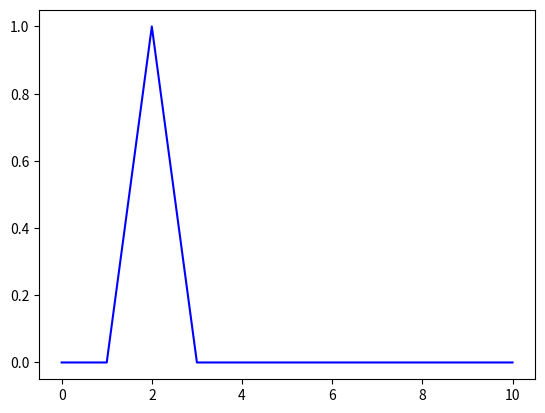

The matplotlib source for this figure:
# coding = utf-8
'''
离散情形下的EDA
变量之间没有依赖
求f = \\sum x_i, i=1,2,3
x_i = {0,1}
'''
import numpy as np
import matplotlib.pyplot as plt

def initPop(popSize):
	pop = np.random.randint(0,2,(popSize, 3))
	return pop


def calFitness(pop):
	fitness = pop[:, 0] + pop[:, 1] +pop[:, 2]
	return fitness

def calProbability(pop, selNum):
	probability = np.zeros((3,1))
	for i in range(3):
		probability[i] = sum(pop[:,i]) / selNum
	return probability


def generateNewPop(proVector, popSize):
	pop = np.zeros((popSize,3))
	for i in range(popSize):
		for j in range(3):
			if np.random.random() > 1 - proVector[j]:
				pop[i, j] = 1
	return pop




if __name__ == "__main__":
	popSize = 10
	selNum = 5 # 从中选择的个体
	gen = 0
	maxGen = 10

	Best = []

	pop = initPop(popSize)
	while gen <= maxGen:
		fitness = calFitness(pop)
		Best.append(np.argmax(fitness))
		# 选出适应度较高的selNum个个体
		temp = np.argsort(fitness)
		temp1 = list(temp)
		temp1.reverse()
		# print(temp1)
		selPop = np.zeros((selNum,3))
		for i in range(selNum):
			selPop[i,:] = pop[temp1[i],:]

		# print(selPop)
		probability = calProbability(selPop, selNum)
		# print(probability)
		pop = generateNewPop(probability, popSize)
		gen += 1

	plt.plot(Best,'b-')
	plt.show()



